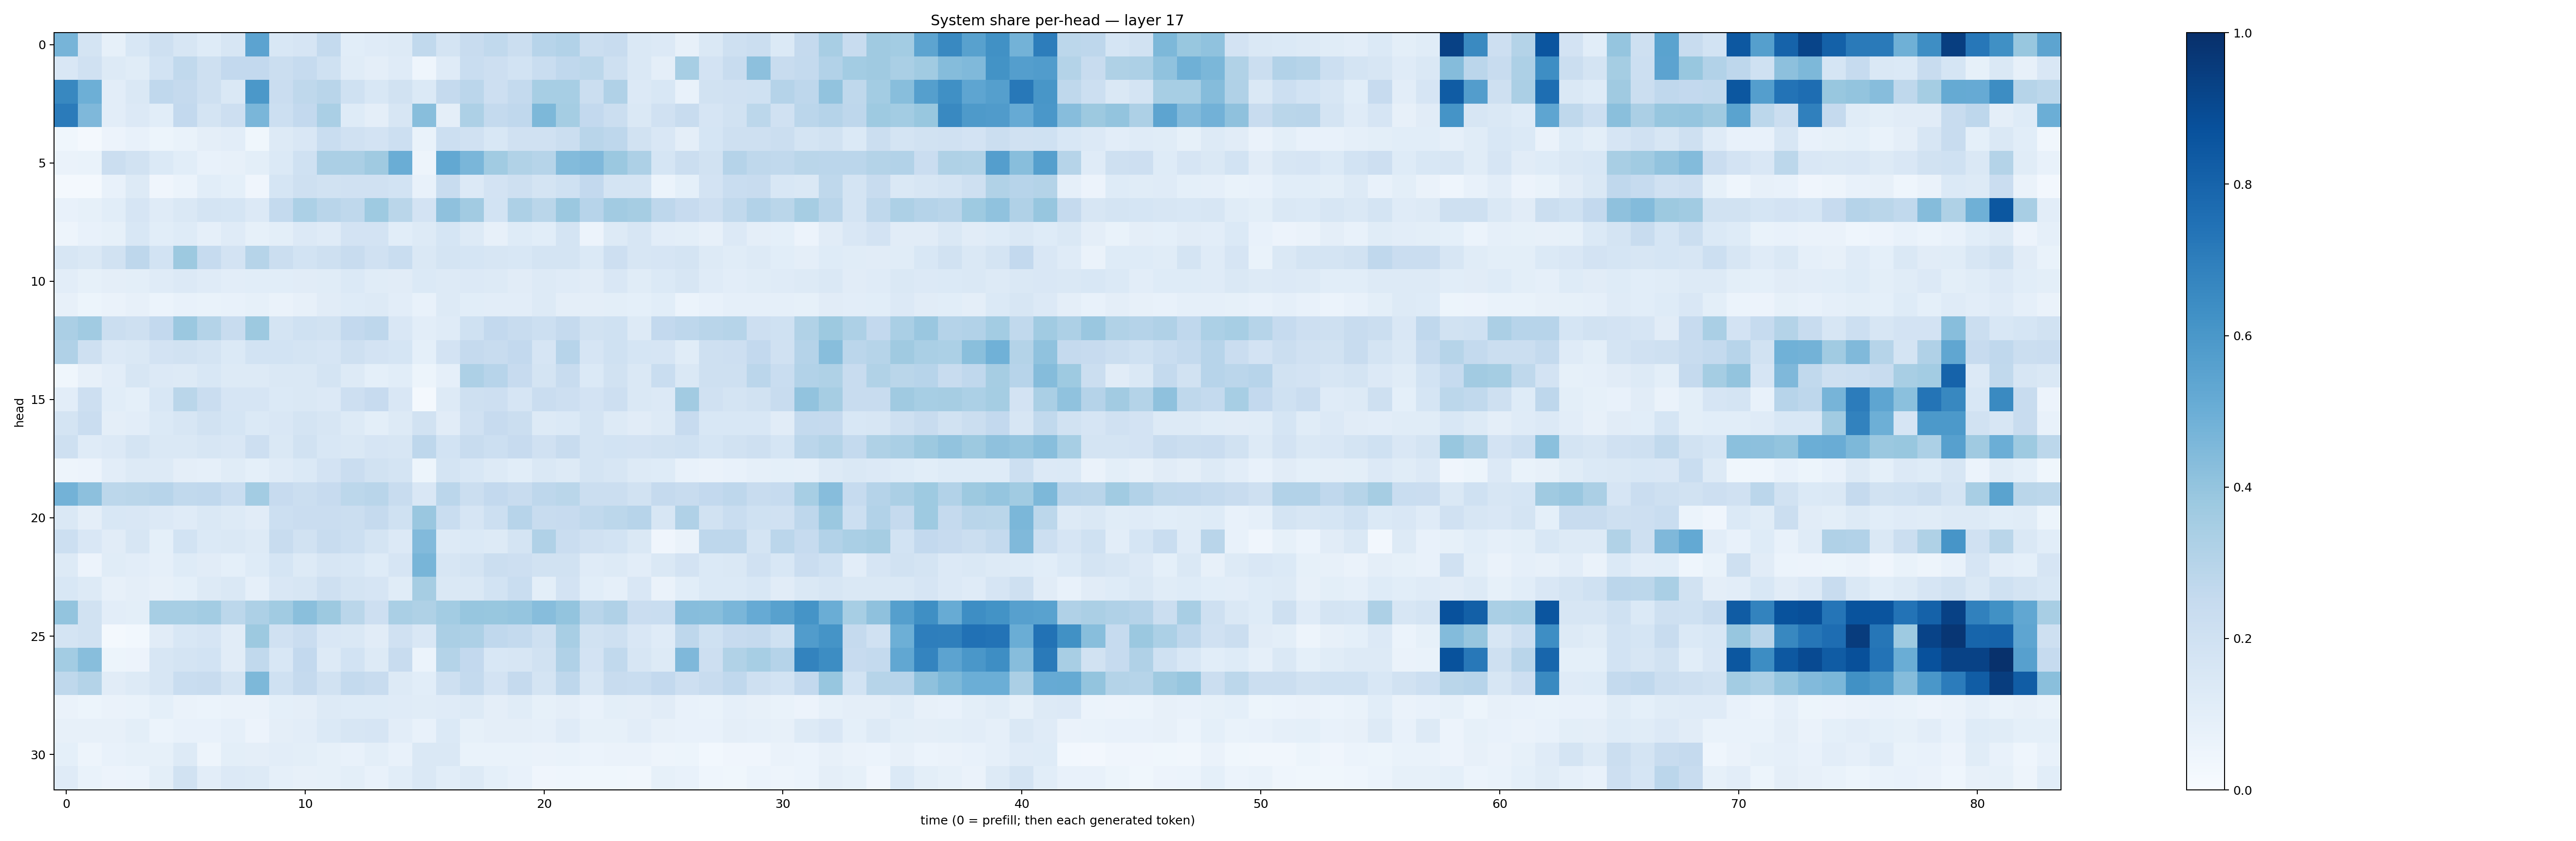

Values plotted in this chart, from the file beside it:
0.4714027, 0.17812055, 0.08319272, 0.15432718, 0.20901905, 0.16321185, 0.12499383, 0.15953583, 0.5437259, 0.1555993, 0.16683824, 0.25658867, 0.1091506, 0.11903178, 0.1252711, 0.26418644, 0.17918174, 0.2345278, 0.26351726, 0.22340323, 0.29648703, 0.31242394, 0.2246664, 0.24121876
0.151, 0.1971, 0.1323, 0.1148, 0.1851, 0.2651, 0.2101, 0.261, 0.2592, 0.2204, 0.2485, 0.2001, 0.1137, 0.09468, 0.1199, 0.04548, 0.1202, 0.2308, 0.213, 0.1854, 0.2339, 0.2669, 0.2807, 0.2035
0.6603, 0.4956, 0.105, 0.1478, 0.2673, 0.2518, 0.205, 0.1452, 0.5942, 0.2294, 0.2711, 0.29, 0.1998, 0.1528, 0.1875, 0.137, 0.2533, 0.2824, 0.2128, 0.2573, 0.3438, 0.3459, 0.2204, 0.3193
0.7094, 0.4493, 0.1049, 0.1335, 0.108, 0.2583, 0.177, 0.2114, 0.4621, 0.2163, 0.2615, 0.3384, 0.1214, 0.0971, 0.1594, 0.4267, 0.09556, 0.3272, 0.2568, 0.2688, 0.4569, 0.3531, 0.2608, 0.2231
0.03724, 0.02248, 0.05704, 0.07313, 0.05282, 0.06712, 0.094, 0.1019, 0.03637, 0.1307, 0.1511, 0.2311, 0.1984, 0.1822, 0.2158, 0.06866, 0.2171, 0.1992, 0.1525, 0.198, 0.1969, 0.2196, 0.2908, 0.2773
0.0646, 0.06972, 0.2245, 0.1925, 0.1386, 0.1091, 0.07318, 0.08021, 0.1011, 0.1377, 0.2021, 0.3338, 0.3355, 0.3688, 0.5007, 0.04746, 0.526, 0.4647, 0.3652, 0.3154, 0.2997, 0.4398, 0.4513, 0.3825
0.01923, 0.01926, 0.07252, 0.1276, 0.04025, 0.06146, 0.1083, 0.09333, 0.03938, 0.168, 0.21, 0.1945, 0.1962, 0.1963, 0.1866, 0.07325, 0.241, 0.1341, 0.1802, 0.2103, 0.1764, 0.1999, 0.2586, 0.172
0.07193, 0.08423, 0.1064, 0.1664, 0.1179, 0.1448, 0.1766, 0.1717, 0.135, 0.255, 0.331, 0.2892, 0.2696, 0.3723, 0.2884, 0.1829, 0.4114, 0.3618, 0.1861, 0.3271, 0.2853, 0.3792, 0.2967, 0.3605
0.0476, 0.07356, 0.08253, 0.1552, 0.1077, 0.125, 0.08864, 0.1189, 0.08487, 0.09976, 0.134, 0.1174, 0.1811, 0.1802, 0.1056, 0.1264, 0.1686, 0.1314, 0.08127, 0.1227, 0.1084, 0.1735, 0.05677, 0.1273
0.1585, 0.1437, 0.1885, 0.2759, 0.1867, 0.3772, 0.2464, 0.1818, 0.2992, 0.2221, 0.1866, 0.2035, 0.2369, 0.1976, 0.233, 0.147, 0.1746, 0.1711, 0.1618, 0.1547, 0.1788, 0.1761, 0.1397, 0.2115
0.1023, 0.08388, 0.09676, 0.1015, 0.119, 0.1329, 0.1177, 0.1043, 0.1069, 0.1067, 0.1101, 0.1146, 0.1369, 0.115, 0.1113, 0.1381, 0.1257, 0.1337, 0.1321, 0.1128, 0.1293, 0.1191, 0.1102, 0.1508
0.08152, 0.05393, 0.06475, 0.08007, 0.06104, 0.0758, 0.06838, 0.07054, 0.08399, 0.06622, 0.07901, 0.1126, 0.1236, 0.1274, 0.1054, 0.07554, 0.1317, 0.1089, 0.1041, 0.1045, 0.126, 0.09714, 0.09429, 0.09955
0.3343, 0.3643, 0.219, 0.2034, 0.2588, 0.3811, 0.3083, 0.2409, 0.3751, 0.1764, 0.2018, 0.1939, 0.2608, 0.2754, 0.1521, 0.1053, 0.1189, 0.2002, 0.2588, 0.2392, 0.2156, 0.2538, 0.1888, 0.2025
0.318, 0.2045, 0.1365, 0.1415, 0.1803, 0.1932, 0.1737, 0.138, 0.1868, 0.1841, 0.1766, 0.1668, 0.2062, 0.1819, 0.1709, 0.09254, 0.1803, 0.2517, 0.2394, 0.2593, 0.1676, 0.2967, 0.1655, 0.2003
0.03739, 0.08016, 0.1035, 0.1613, 0.1342, 0.1316, 0.1562, 0.1302, 0.1278, 0.1413, 0.1471, 0.1742, 0.1275, 0.09092, 0.1083, 0.05317, 0.08907, 0.3245, 0.2966, 0.2451, 0.1758, 0.2389, 0.1397, 0.1917
0.1018, 0.213, 0.109, 0.09186, 0.1559, 0.286, 0.227, 0.1659, 0.1655, 0.1375, 0.1466, 0.135, 0.2113, 0.2452, 0.1523, 0.02204, 0.1311, 0.2099, 0.2129, 0.1662, 0.2292, 0.2122, 0.1819, 0.2146
0.1761, 0.2282, 0.09436, 0.1043, 0.1383, 0.1616, 0.1934, 0.169, 0.1378, 0.1523, 0.1751, 0.1577, 0.1256, 0.1009, 0.1328, 0.1951, 0.1104, 0.1971, 0.2428, 0.2221, 0.1268, 0.1398, 0.1746, 0.1282
0.2034, 0.1187, 0.135, 0.179, 0.1476, 0.1417, 0.1614, 0.1509, 0.2147, 0.1448, 0.1909, 0.1558, 0.143, 0.1661, 0.1633, 0.2771, 0.1862, 0.2357, 0.2157, 0.2433, 0.1966, 0.2354, 0.1788, 0.1873
0.04793, 0.05645, 0.1023, 0.1326, 0.1259, 0.09563, 0.08764, 0.1143, 0.0916, 0.1203, 0.1382, 0.1806, 0.2288, 0.1913, 0.172, 0.05188, 0.1779, 0.1547, 0.1271, 0.106, 0.1449, 0.132, 0.1743, 0.1587
0.4774, 0.4144, 0.2792, 0.2857, 0.2951, 0.2639, 0.2676, 0.2317, 0.3561, 0.2427, 0.2238, 0.2422, 0.2791, 0.2927, 0.2388, 0.1499, 0.2836, 0.2234, 0.2582, 0.2405, 0.2743, 0.287, 0.2235, 0.2194
0.142, 0.09531, 0.1553, 0.152, 0.1364, 0.1187, 0.1469, 0.1314, 0.1103, 0.2162, 0.2267, 0.2293, 0.2221, 0.2517, 0.2016, 0.3847, 0.2318, 0.1667, 0.2159, 0.2955, 0.2384, 0.2428, 0.2645, 0.2801
0.2168, 0.151, 0.1102, 0.1582, 0.09368, 0.1846, 0.1372, 0.145, 0.1315, 0.2346, 0.1947, 0.2367, 0.2171, 0.1786, 0.1346, 0.4449, 0.1258, 0.1371, 0.1318, 0.1763, 0.3178, 0.2302, 0.1961, 0.1848
0.1295, 0.05653, 0.1161, 0.1031, 0.08873, 0.1241, 0.1116, 0.0926, 0.1232, 0.1708, 0.126, 0.157, 0.1555, 0.123, 0.1648, 0.4649, 0.1587, 0.1734, 0.22, 0.2138, 0.1894, 0.1885, 0.1192, 0.1257
0.1548, 0.1251, 0.07831, 0.09749, 0.08186, 0.08995, 0.1324, 0.1422, 0.08928, 0.1508, 0.1577, 0.2068, 0.1766, 0.167, 0.1162, 0.351, 0.1475, 0.1464, 0.1865, 0.2307, 0.09825, 0.1804, 0.1085, 0.08714
0.4011, 0.1932, 0.1034, 0.09869, 0.3473, 0.3457, 0.3573, 0.2802, 0.3258, 0.3651, 0.425, 0.378, 0.2889, 0.2133, 0.3373, 0.3221, 0.3587, 0.3923, 0.3905, 0.3958, 0.4313, 0.4006, 0.291, 0.3186
0.1739, 0.1939, 0.01696, 0.02998, 0.1122, 0.154, 0.1656, 0.1129, 0.3761, 0.1954, 0.2267, 0.1489, 0.147, 0.1116, 0.1984, 0.152, 0.3347, 0.3272, 0.268, 0.2566, 0.2073, 0.3428, 0.1939, 0.2109
0.3561, 0.4288, 0.05218, 0.05845, 0.1613, 0.176, 0.1853, 0.1107, 0.2629, 0.1544, 0.2609, 0.1328, 0.1857, 0.1269, 0.2361, 0.06147, 0.3049, 0.2592, 0.1532, 0.1637, 0.1883, 0.3166, 0.1814, 0.2636
0.2698, 0.3079, 0.1116, 0.1281, 0.163, 0.2307, 0.2413, 0.1734, 0.454, 0.2006, 0.2518, 0.1908, 0.2568, 0.2416, 0.1269, 0.1086, 0.2034, 0.2561, 0.1812, 0.2511, 0.1723, 0.2751, 0.1621, 0.2361
0.06386, 0.05235, 0.06411, 0.06911, 0.09047, 0.06269, 0.06081, 0.06571, 0.0654, 0.09247, 0.09675, 0.1304, 0.1236, 0.1224, 0.1195, 0.1144, 0.1189, 0.1303, 0.09478, 0.1144, 0.0855, 0.09736, 0.07232, 0.09812
0.08037, 0.08083, 0.08055, 0.1007, 0.06223, 0.07623, 0.07706, 0.08707, 0.05483, 0.09756, 0.1023, 0.1387, 0.157, 0.1648, 0.1018, 0.07167, 0.1391, 0.08539, 0.09591, 0.09392, 0.08737, 0.1207, 0.08235, 0.08541
0.09344, 0.049, 0.07337, 0.08592, 0.08526, 0.1285, 0.04998, 0.099, 0.0946, 0.1032, 0.09937, 0.08398, 0.0765, 0.0982, 0.07222, 0.1441, 0.1419, 0.06762, 0.06657, 0.06946, 0.06399, 0.0696, 0.0615, 0.06531
0.1186, 0.06898, 0.05505, 0.06194, 0.09926, 0.1892, 0.1042, 0.1365, 0.1296, 0.08772, 0.08074, 0.0846, 0.09871, 0.07714, 0.1074, 0.1464, 0.1088, 0.1313, 0.09163, 0.07286, 0.04009, 0.04415, 0.03739, 0.03814
